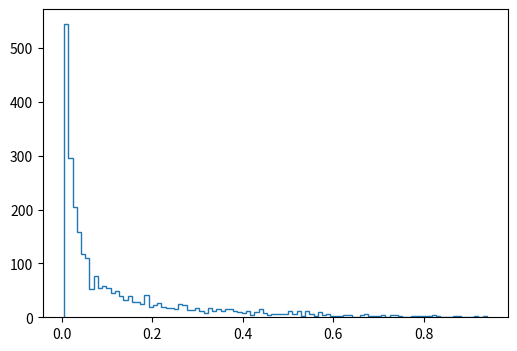
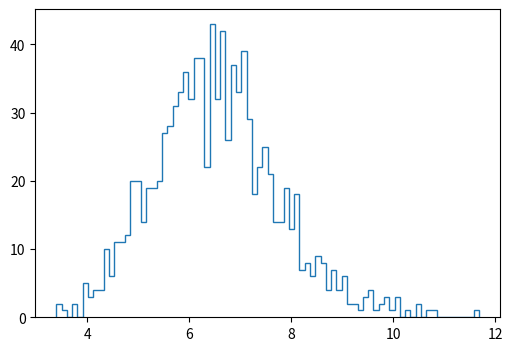

These figures' Python source, in order:
import numpy as np
from scipy.integrate import quad
import matplotlib.pyplot as plt
from scipy.stats import normaltest

lower = 0.005
upper = 1

int_non_norm = quad(lambda x: x**(-0.9), lower, upper)[0]
C = 1 / int_non_norm
print(f"\n Normalization constant C: {C:.3f}")

print(f"\n We use accept-reject as it is bounded in x and y")
print(f"\n If it was [0,1], we could use transformation, as it would not be bounded in y.")

x_lower = 0.005
x_upper = 1

y_lower = C * x_upper**(-0.9)
y_upper = C * x_lower**(-0.9)

x_vals = np.random.uniform(x_lower, x_upper, 100_000)
y_vals = np.random.uniform(y_lower, y_upper, 100_000)
f_vals = C * x_vals**(-0.9)
accepted_vals = x_vals[y_vals < f_vals]

plt.figure(figsize=(6,4))
plt.hist(accepted_vals, bins=100, histtype='step')
plt.show()

t_vals = []
N = 1000

for i in range(N):
    t_vals.append(
        np.sum(
            np.random.choice(accepted_vals, size=50)
        )
    )
plt.figure(figsize=(6,4))
plt.hist(t_vals, bins=80, histtype='step')
plt.show()

t_mean = np.mean(t_vals)
t_err = np.std(t_vals, ddof=1) / np.sqrt(len(t_vals))
print(f"Mean value of t {t_mean} +/- {t_err}")
p_val_normaltest = normaltest(t_vals).pvalue
print(f"\n The p-value for the normal test {p_val_normaltest}")